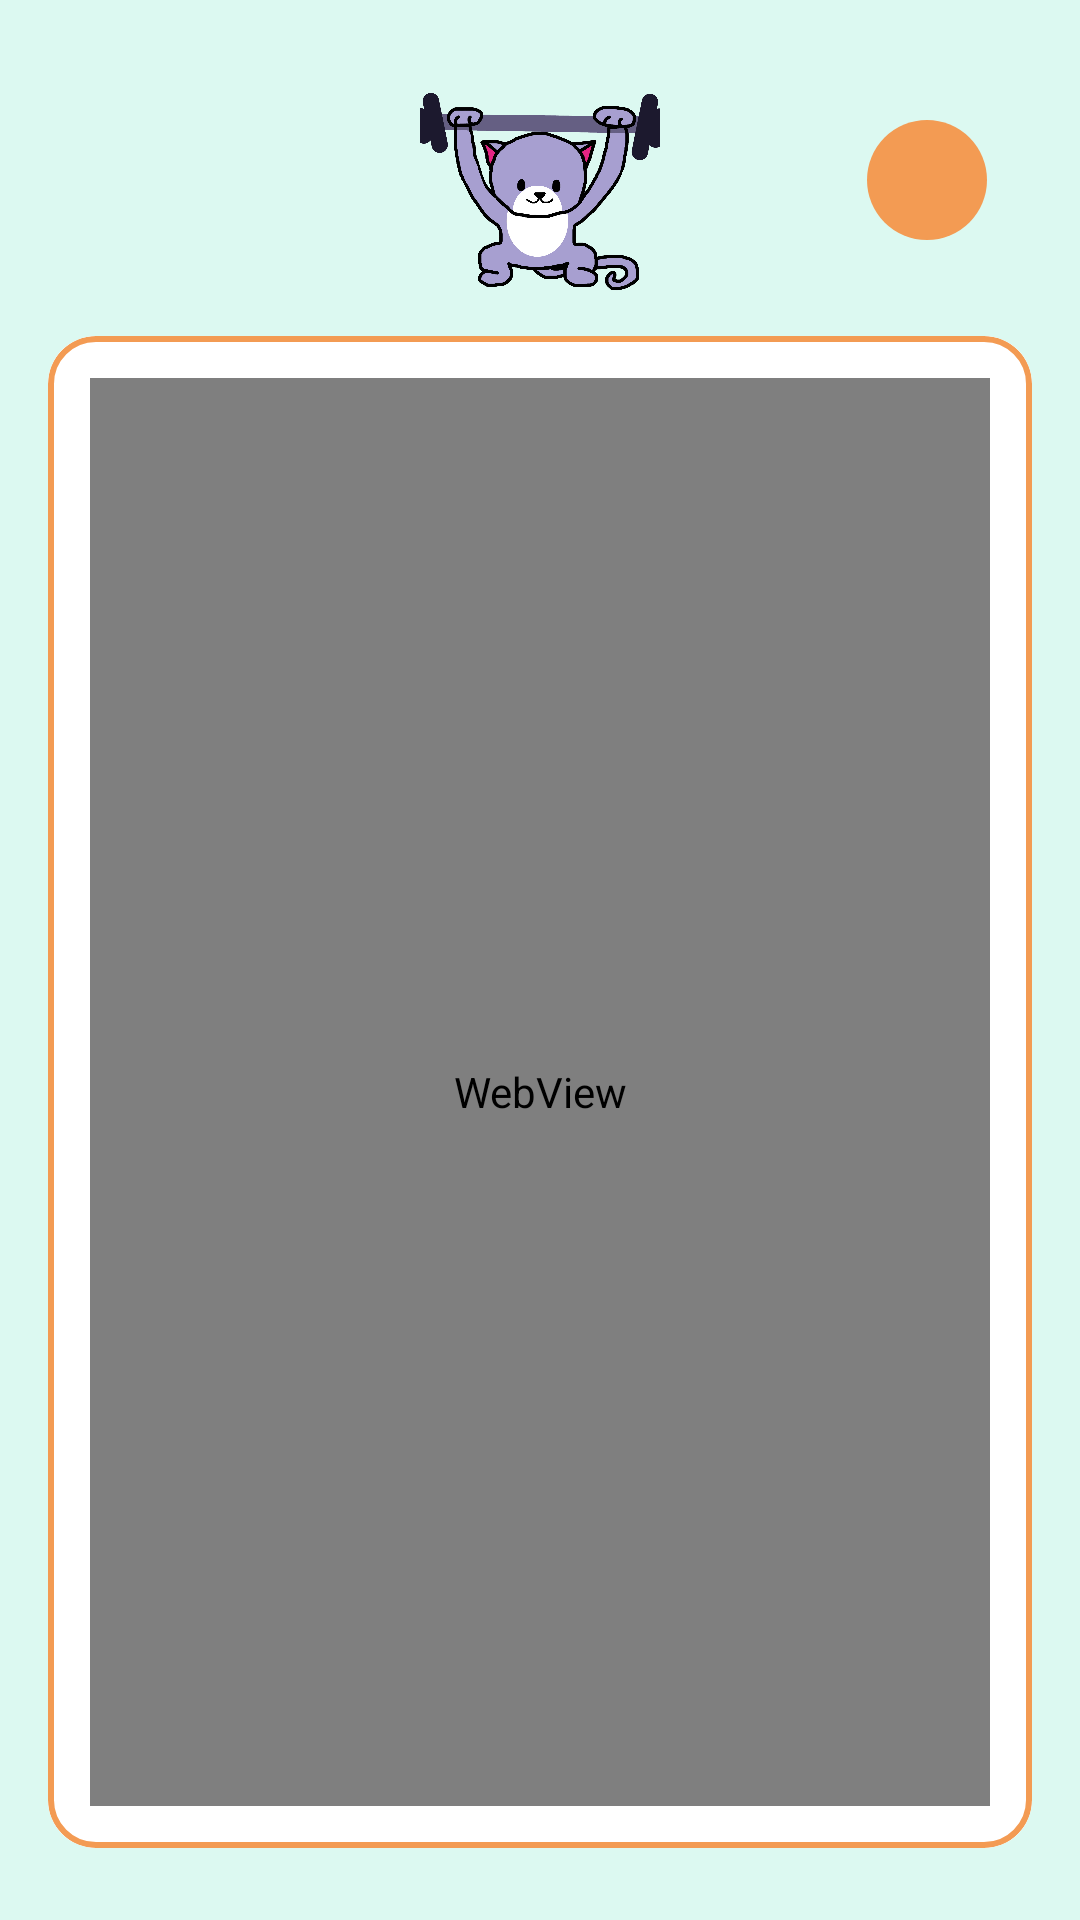

Android layout source for this screen:
<!-- AndroidManifest.xml: application theme Theme.MinicapApp -->
<!-- res/layout/fragment_materials_information.xml -->
<?xml version="1.0" encoding="utf-8"?>
<FrameLayout xmlns:android="http://schemas.android.com/apk/res/android"
    xmlns:app="http://schemas.android.com/apk/res-auto"
    xmlns:tools="http://schemas.android.com/tools"
    android:layout_width="match_parent"
    android:layout_height="match_parent"
    android:background="@color/background_colour"
    tools:context=".MaterialsInformationFragment">

    <androidx.constraintlayout.widget.ConstraintLayout
        android:layout_width="match_parent"
        android:layout_height="match_parent"
        android:padding="16dp" >

        <androidx.constraintlayout.widget.ConstraintLayout
            android:id="@+id/constraintLayout"
            android:layout_width="0dp"
            android:layout_height="wrap_content"
            app:layout_constraintEnd_toEndOf="parent"
            app:layout_constraintStart_toStartOf="parent"
            app:layout_constraintTop_toTopOf="parent">

            
            <ImageView
                android:id="@+id/imageViewLogoBluetooth"
                android:layout_width="80dp"
                android:layout_height="80dp"
                android:src="@drawable/cattesterlogo"
                app:layout_constraintTop_toTopOf="parent"
                app:layout_constraintStart_toStartOf="parent"
                app:layout_constraintEnd_toEndOf="parent"
                android:layout_marginTop="8dp"
                android:contentDescription="CAT Tester Logo" />

            
            <ImageButton
                android:id="@+id/imageButtonHelpMaterialsInformation"
                android:layout_width="40dp"
                android:layout_height="40dp"
                android:layout_marginTop="15dp"
                android:layout_marginEnd="15dp"
                android:layout_marginBottom="15dp"
                android:background="@drawable/circular_button_background"
                android:scaleType="fitCenter"
                android:src="@drawable/baseline_help_outline_24"
                app:layout_constraintBottom_toBottomOf="parent"
                app:layout_constraintEnd_toEndOf="parent"
                app:layout_constraintTop_toTopOf="parent" />
        </androidx.constraintlayout.widget.ConstraintLayout>

        <com.google.android.material.card.MaterialCardView
            android:id="@+id/webViewCard"
            android:layout_width="0dp"
            android:layout_height="0dp"
            android:layout_marginTop="8dp"
            android:layout_marginBottom="8dp"
            android:theme="@style/Theme.FragmentCard"
            android:background="@android:color/white"
            app:cardCornerRadius="16dp"
            app:cardElevation="0dp"
            app:strokeWidth="2dp"
            app:strokeColor="@color/button_colour"
            app:layout_constraintTop_toBottomOf="@+id/constraintLayout"
            app:layout_constraintBottom_toBottomOf="parent"
            app:layout_constraintStart_toStartOf="parent"
            app:layout_constraintEnd_toEndOf="parent" >

            <FrameLayout
                android:layout_width="match_parent"
                android:layout_height="match_parent"
                android:padding="2dp"
                android:background="@android:color/white">

                <LinearLayout
                    android:layout_width="match_parent"
                    android:layout_height="match_parent"
                    android:padding="12dp"
                    android:orientation="vertical"
                    android:clipToPadding="false"
                    android:background="@android:color/white">

                    <WebView
                        android:id="@+id/webViewMaterialsInformationPage"
                        android:layout_width="match_parent"
                        android:layout_height="match_parent"
                        android:background="@android:color/white"
                        android:overScrollMode="never" />
                </LinearLayout>
            </FrameLayout>
        </com.google.android.material.card.MaterialCardView>

    </androidx.constraintlayout.widget.ConstraintLayout>

</FrameLayout>
<!-- resources referenced by this layout -->
<resources>
  <color name="background_colour">#DCF9F1</color>
  <color name="button_colour">#F39B53</color>
  <!-- drawable cattesterlogo: png bitmap (drawable, 435827 bytes) -->
  <!-- drawable circular_button_background (drawable) -->
  <?xml version="1.0" encoding="utf-8"?>
  <shape xmlns:android="http://schemas.android.com/apk/res/android"
      android:shape="oval">
      <solid android:color="@color/button_colour" />
  </shape>
  <style name="Theme.FragmentCard" parent="Base.Theme.MinicapApp">
          <item name="cardBackgroundColor">@color/white</item>
          <item name="android:textColor">@color/text_colour</item>
          <item name="cardCornerRadius">12dp</item>
          <item name="cardElevation">4dp</item>
      </style>
  <style name="Theme.MinicapApp" parent="Base.Theme.MinicapApp" />
  <style name="Base.Theme.MinicapApp" parent="Theme.Material3.DayNight.NoActionBar">
          
          
      </style>
  <color name="white">#FFFFFF</color>
  <color name="text_colour">#2B313B</color>
</resources>
